Run: headless pygame with SDL's dummy video driver; simulated clock (each Clock.tick advances the game by its frame time, no real sleeping); random seed 0; keys injected as events and as key.get_pressed() state; no mouse input.
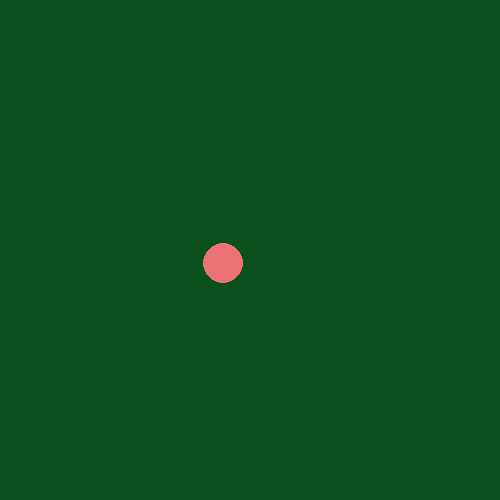
Frame 1 of 4 · flips 1–60 · no input
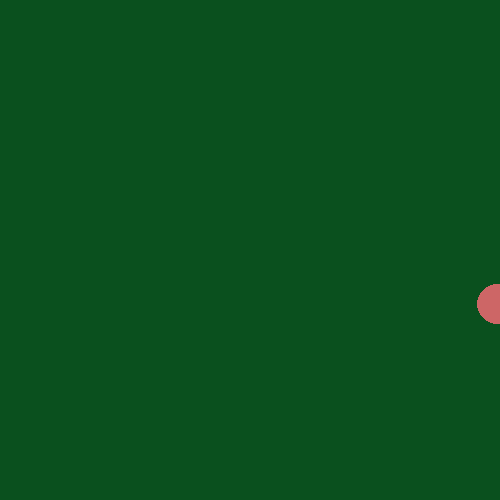
Frame 2 of 4 · flips 61–180 · tapped SPACE, RETURN · held RIGHT (→), D
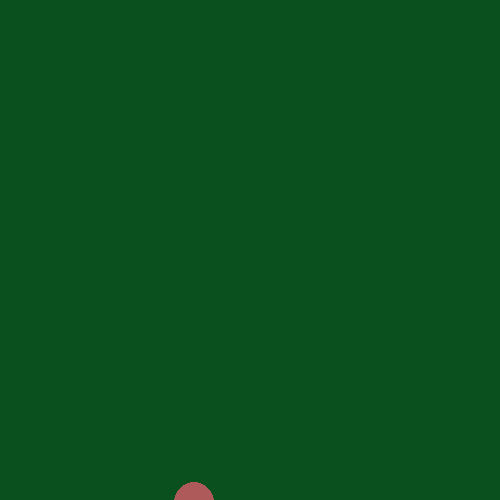
Frame 3 of 4 · flips 181–300 · held DOWN (↓), S
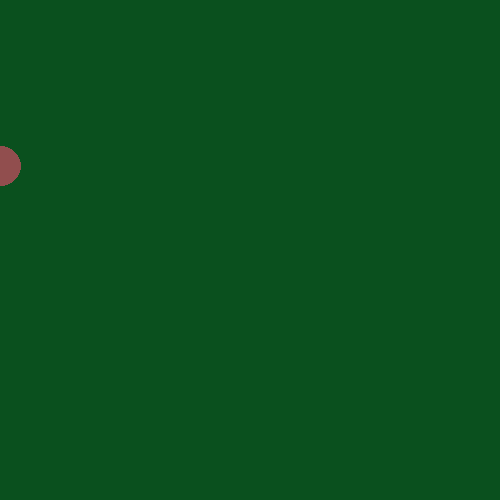
Frame 4 of 4 · flips 301–420 · held LEFT (←), A, UP (↑), W

The pygame program that drew these frames:

import pygame

pygame.init()  # Initialize all imported pygame modules

width = 500
height = 500
x, y = 30, 30
vx, vy = 50, 60


screen = pygame.display.set_mode((width, height))  # Initialize a window or screen for display
pygame.display.set_caption('YAHOOOO')  # Returns the title and icon title for the display Surface.
clock = pygame.time.Clock()


def balls_draw(colour, xpos=30, ypos=30, radius=20):
    """This function draws the ball"""
    ball1 = pygame.draw.circle(screen, colour, (int(xpos), int(ypos)), radius)
    ball2 = pygame.draw.circle(screen, colour, (int(xpos), int(ypos)), radius)
    return ball1, ball2


def bounce_off_the_walls(xpos, ypos, x_speed, y_speed, window_width, window_height):
    """This function added bounce of the walls"""
    if xpos >= window_width or xpos <= 0:
        x_speed = -x_speed
    elif ypos >= window_height or ypos <= 0:
        y_speed = -y_speed
    return x_speed, y_speed


def direction_change(xpos, ypos, x_speed, y_speed, window_width, window_heigh):
    """This function change direction of the ball"""
    if 0 < xpos < window_width and 0 < ypos < window_heigh or 0 < xpos < window_width and 0 < ypos < window_heigh:
        key = pygame.key.get_pressed()
        if key[pygame.K_RIGHT]:
            x_speed = abs(x_speed)
        elif key[pygame.K_LEFT]:
            x_speed = -abs(x_speed)
        elif key[pygame.K_DOWN]:
            y_speed = abs(y_speed)
        elif key[pygame.K_UP]:
            y_speed = -abs(y_speed)
    return x_speed, y_speed


def wintage(x_speed, y_speed, windage=0.05):
    """This function added windage to the ball's speed"""
    if x_speed != 0 or y_speed != 0 or x_speed != 0 or y_speed != 0:
        if x_speed > 0:
            x_speed -= windage
        else:
            x_speed += windage
        if y_speed > 0:
            y_speed -= windage
        else:
            y_speed += windage
    return x_speed, y_speed


def ball_move(xpos, ypos, x_speed, y_speed):
    """This function move the ball"""
    dt = clock.tick(50)/300
    xpos += x_speed * dt
    ypos += y_speed * dt
    return xpos, ypos


def colour_change(x_speed, y_speed):
    r = abs(x_speed) * 5
    g = abs(y_speed) * 2
    b = abs(y_speed) * 2
    rgb = (r, g, b)
    return rgb


while True:
    for event in list(pygame.event.get()):  # Get events from the queue
        if event.type == pygame.QUIT:  # If user press X  - program stoped
            raise SystemExit

    screen.fill((10, 80, 30))
    vx, vy = wintage(vx, vy)
    vx, vy = direction_change(x, y, vx, vy, width, height)
    vx, vy = bounce_off_the_walls(x, y, vx, vy, width, height)
    colour = colour_change(vx, vy)
    x, y = ball_move(x, y, vx, vy)
    balls_draw(colour, x, y)

    pygame.display.flip()  # refreshes the screen and displays everything
    pygame.event.pump()
